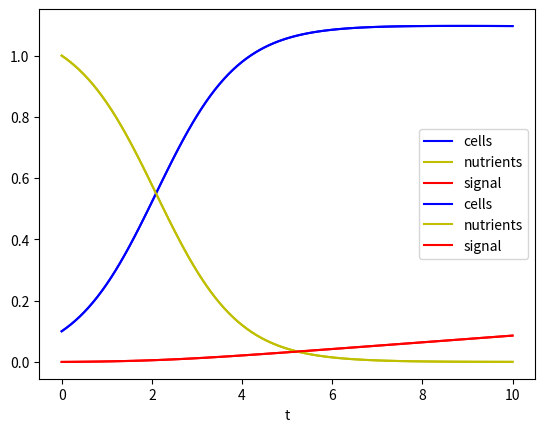

Source code (Python):
"""Clases for the representation of microbial cultures."""

import numpy as np
import matplotlib.pyplot as plt


from scipy.integrate import odeint


class Culture:
    """A culture with an amount of cells, nutrients, and signal."""
    def __init__(self, cells=0.1, nutrients=1.0, signal=0.0,
                 r=1, b=0.1, a=0.1):
        """Initialise culture.

        Parameters
        ----------
        cells : Optional[float]
            Initial amount of cells (default 0.1)
        nutrients : Optional[float]
            Initial amount of cells (default 1.0)
        signal : Optional[float]
            Initial amount of signal (default 0.0)
        """
        self.cells = cells
        self.nutrients = nutrients
        self.signal = signal
        self.r = r    # Growth rate constant
        self.b = b    # Signal on cells effect constant
        self.a = a    # Signal secretion constant


    def growth(self, y, t, r, b, a):
        """A growth model without diffusion."""
        C, N, S = y
        dydt = [r*N*C - b*S, -r*N*C, a*C]
        return dydt

    def sim_inde_growth(self, t):
        y0 = [self.cells, self.nutrients, self.signal]
        r = 1
        b = 0.01
        a = 0.01
        sol = odeint(self.growth, y0, t, args=(r, b, a))
        return sol

    def plot_growth_sim(self):
        t = np.linspace(0, 10, 101)
        sol = self.sim_inde_growth(t)
        plt.plot(t, sol[:, 0], 'b', label='cells')
        plt.plot(t, sol[:, 1], 'y', label='nutrients')
        plt.plot(t, sol[:, 2], 'r', label='signal')
        plt.legend(loc='best')
        plt.xlabel('t')
        plt.grid()
        plt.show()


    def decomposed_growth(self, y, t, r, b, a):
        """A decomposed growth model."""
        c1, c2, s1 = y
        dydt = [-r*c1*(c1+c2), -b*s1, a*(c1+c2)]
        return dydt

    def sim_decomp_inde_growth(self, t):
        y0 = [-self.nutrients, self.cells + self.nutrients, self.signal]
        r = 1
        b = 0.01
        a = 0.01
        sol = odeint(self.decomposed_growth, y0, t, args=(r, b, a))
        return sol


    def plot_decomp_growth_sim(self):
        t = np.linspace(0, 10, 101)
        sol = self.sim_decomp_inde_growth(t)
        plt.plot(t, [a+b for a, b in zip(sol[:, 0], sol[:, 1])], 'b', label='cells')
        plt.plot(t, [-val for val in sol[:, 0]], 'y', label='nutrients')
        plt.plot(t, sol[:, 2], 'r', label='signal')
        plt.legend(loc='best')
        plt.xlabel('t')
        plt.grid()
        plt.show()


if __name__ == '__main__':
    culture1 = Culture()
    culture1.plot_growth_sim()
    print("next")
    culture1.plot_decomp_growth_sim()
